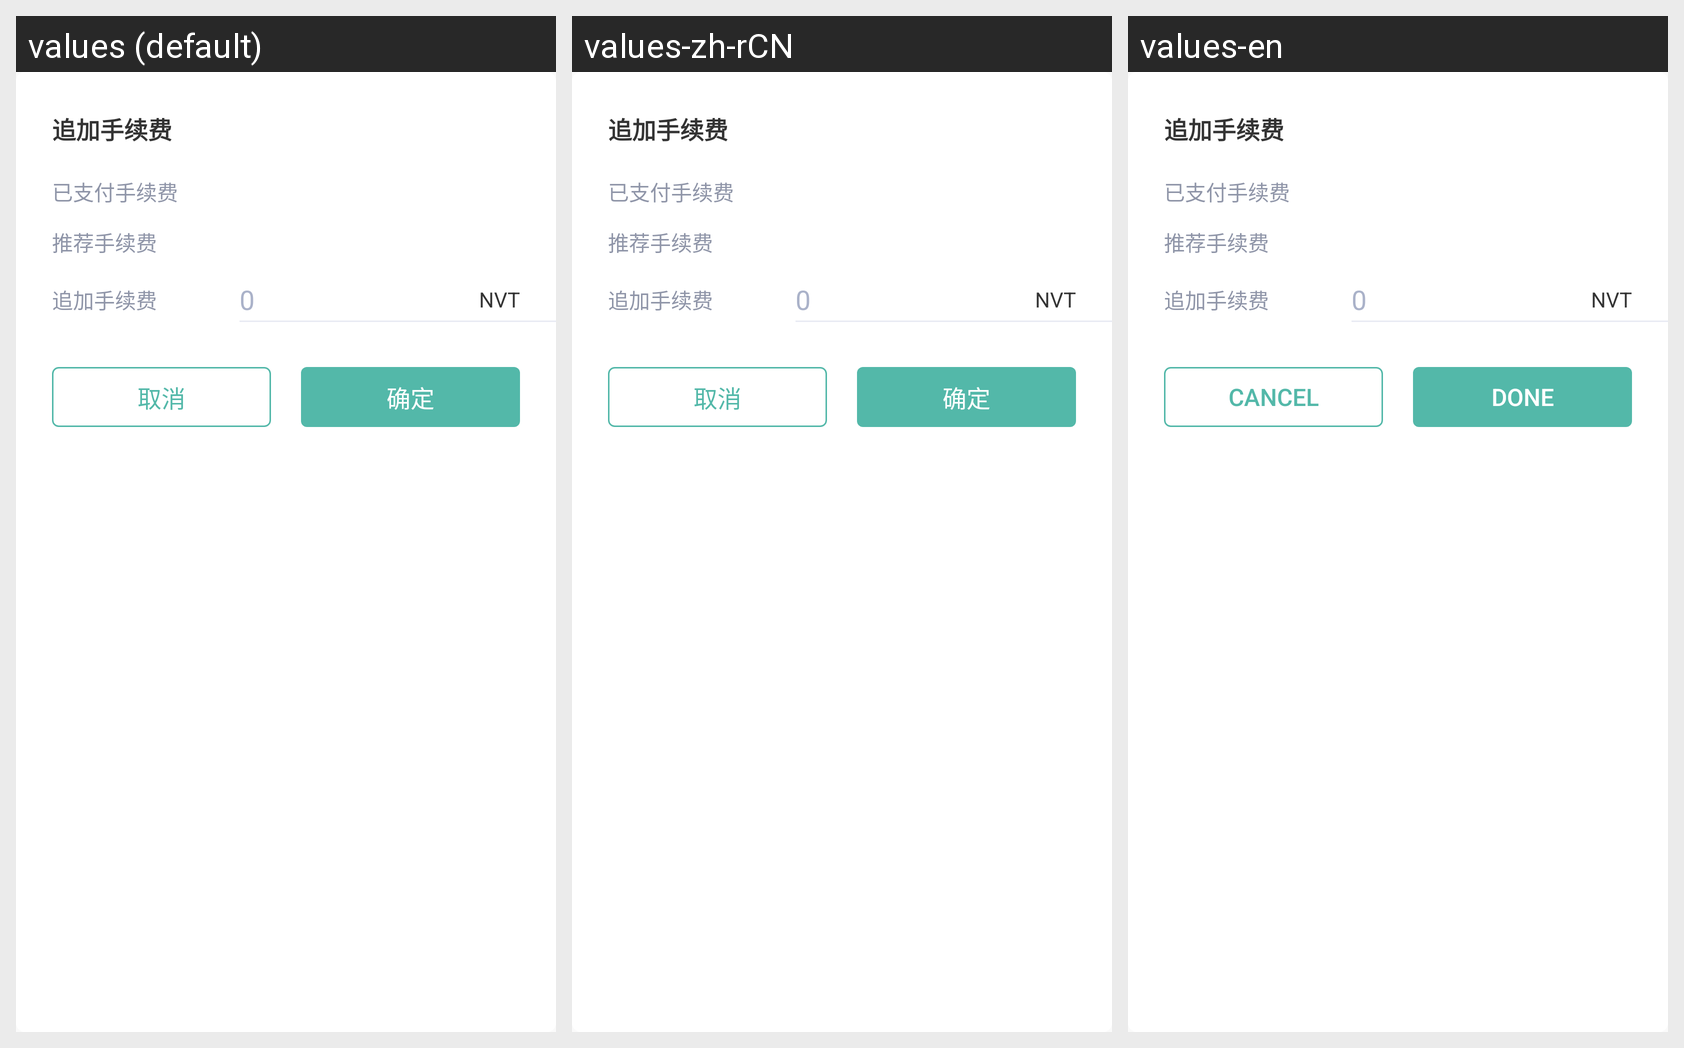

The Android screen above is rendered under several locales of the same app. Produce the string resources it draws, with the default and per-locale values.
Android screen res/layout/pop_addfee_layout.xml rendered under 3 locales, left to right: values (default), values-zh-rCN, values-en. Device: Nexus 5 (rendered at 1080×1920; each locale shown at half size, 540×960, under a caption strip naming it); theme AppTheme.
Strings drawn on this screen, with the default value and each locale's value (text and hints the layout hard-codes, and strings that could not be matched under every locale, appear in the picture but are not listed):

add_pay_Fee
  values: 追加手续费
  values-zh-rCN: 追加手续费
  values-en: 追加手续费

already_pay_fee
  values: 已支付手续费
  values-zh-rCN: 已支付手续费
  values-en: 已支付手续费

recommed_fee
  values: 推荐手续费
  values-zh-rCN: 推荐手续费
  values-en: 推荐手续费

cancel
  values: 取消
  values-zh-rCN: 取消
  values-en: Cancel

sure
  values: 确定
  values-zh-rCN: 确定
  values-en: Done
